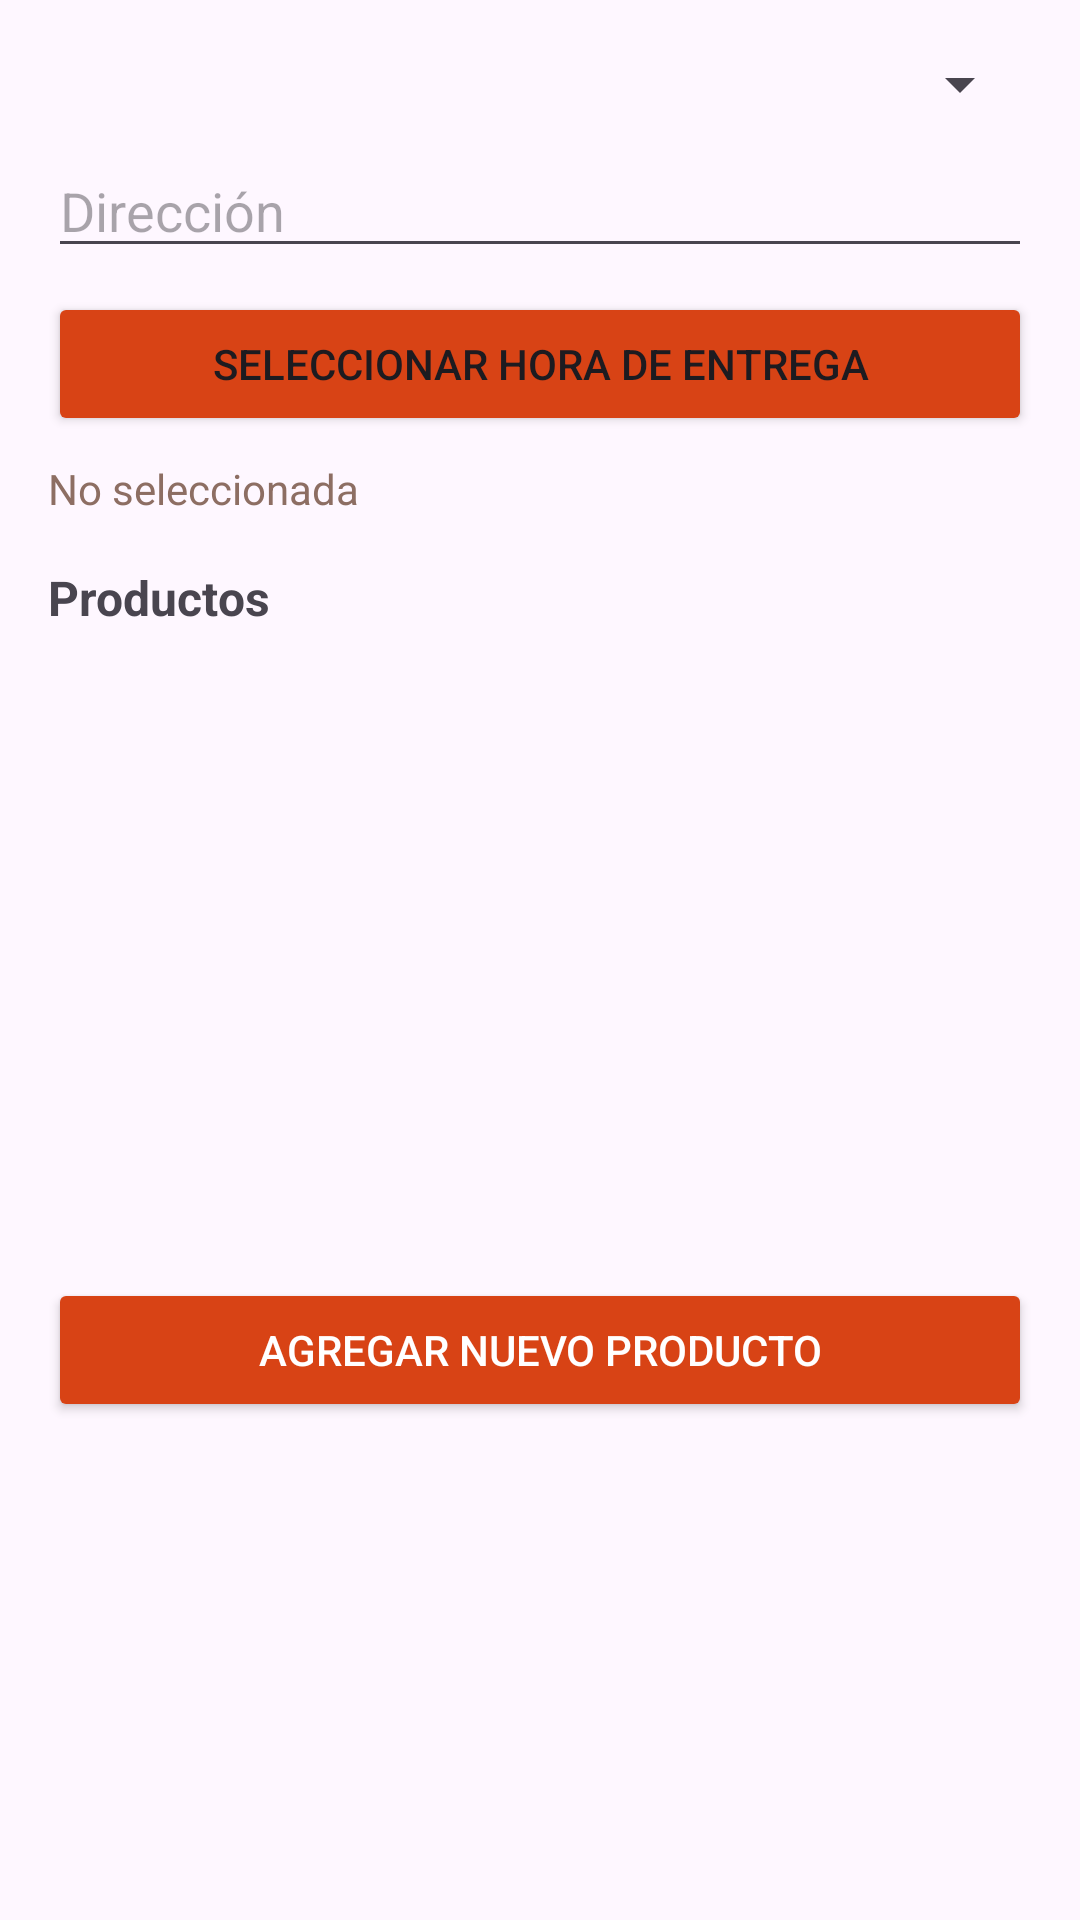

Android layout source for this screen:
<!-- AndroidManifest.xml: application theme Theme.Crunchy_APP -->
<!-- res/layout/dialog_edit_pedido.xml -->
<ScrollView xmlns:android="http://schemas.android.com/apk/res/android"
    android:layout_width="match_parent"
    android:layout_height="wrap_content"
    android:padding="16dp">

    <LinearLayout
        android:orientation="vertical"
        android:layout_width="match_parent"
        android:layout_height="wrap_content">

        
        <Spinner
            android:id="@+id/spinnerZona"
            android:layout_width="match_parent"
            android:layout_height="wrap_content"
            android:layout_marginBottom="8dp"/>

        
        <EditText
            android:id="@+id/editDireccion"
            android:layout_width="match_parent"
            android:layout_height="wrap_content"
            android:hint="Dirección"
            android:layout_marginBottom="8dp"/>

        
        <Button
            android:id="@+id/btnHoraEntrega"
            android:layout_width="match_parent"
            android:layout_height="wrap_content"
            android:text="Seleccionar hora de entrega"
            android:backgroundTint="#D84315"
            android:layout_marginBottom="8dp"/>

        <TextView
            android:id="@+id/txtHoraEntregaSeleccionada"
            android:layout_width="match_parent"
            android:layout_height="wrap_content"
            android:text="No seleccionada"
            android:textColor="#8D6E63"
            android:layout_marginBottom="16dp"/>

        
        <TextView
            android:layout_width="wrap_content"
            android:layout_height="wrap_content"
            android:text="Productos"
            android:textStyle="bold"
            android:textSize="16sp"
            android:layout_marginBottom="8dp"/>

        <androidx.recyclerview.widget.RecyclerView
            android:id="@+id/recyclerProductosEditar"
            android:layout_width="match_parent"
            android:layout_height="200dp"
            android:layout_marginBottom="8dp" />

        <Button
            android:id="@+id/btnAgregarProducto"
            android:layout_width="match_parent"
            android:layout_height="wrap_content"
            android:text="Agregar nuevo producto"
            android:backgroundTint="#D84315"
            android:textColor="#FFF" />

    </LinearLayout>
</ScrollView>
<!-- resources referenced by this layout -->
<resources>
  <style name="Theme.Crunchy_APP" parent="Base.Theme.Crunchy_APP" />
  <style name="Base.Theme.Crunchy_APP" parent="Theme.Material3.DayNight.NoActionBar">
          
          
      </style>
</resources>
